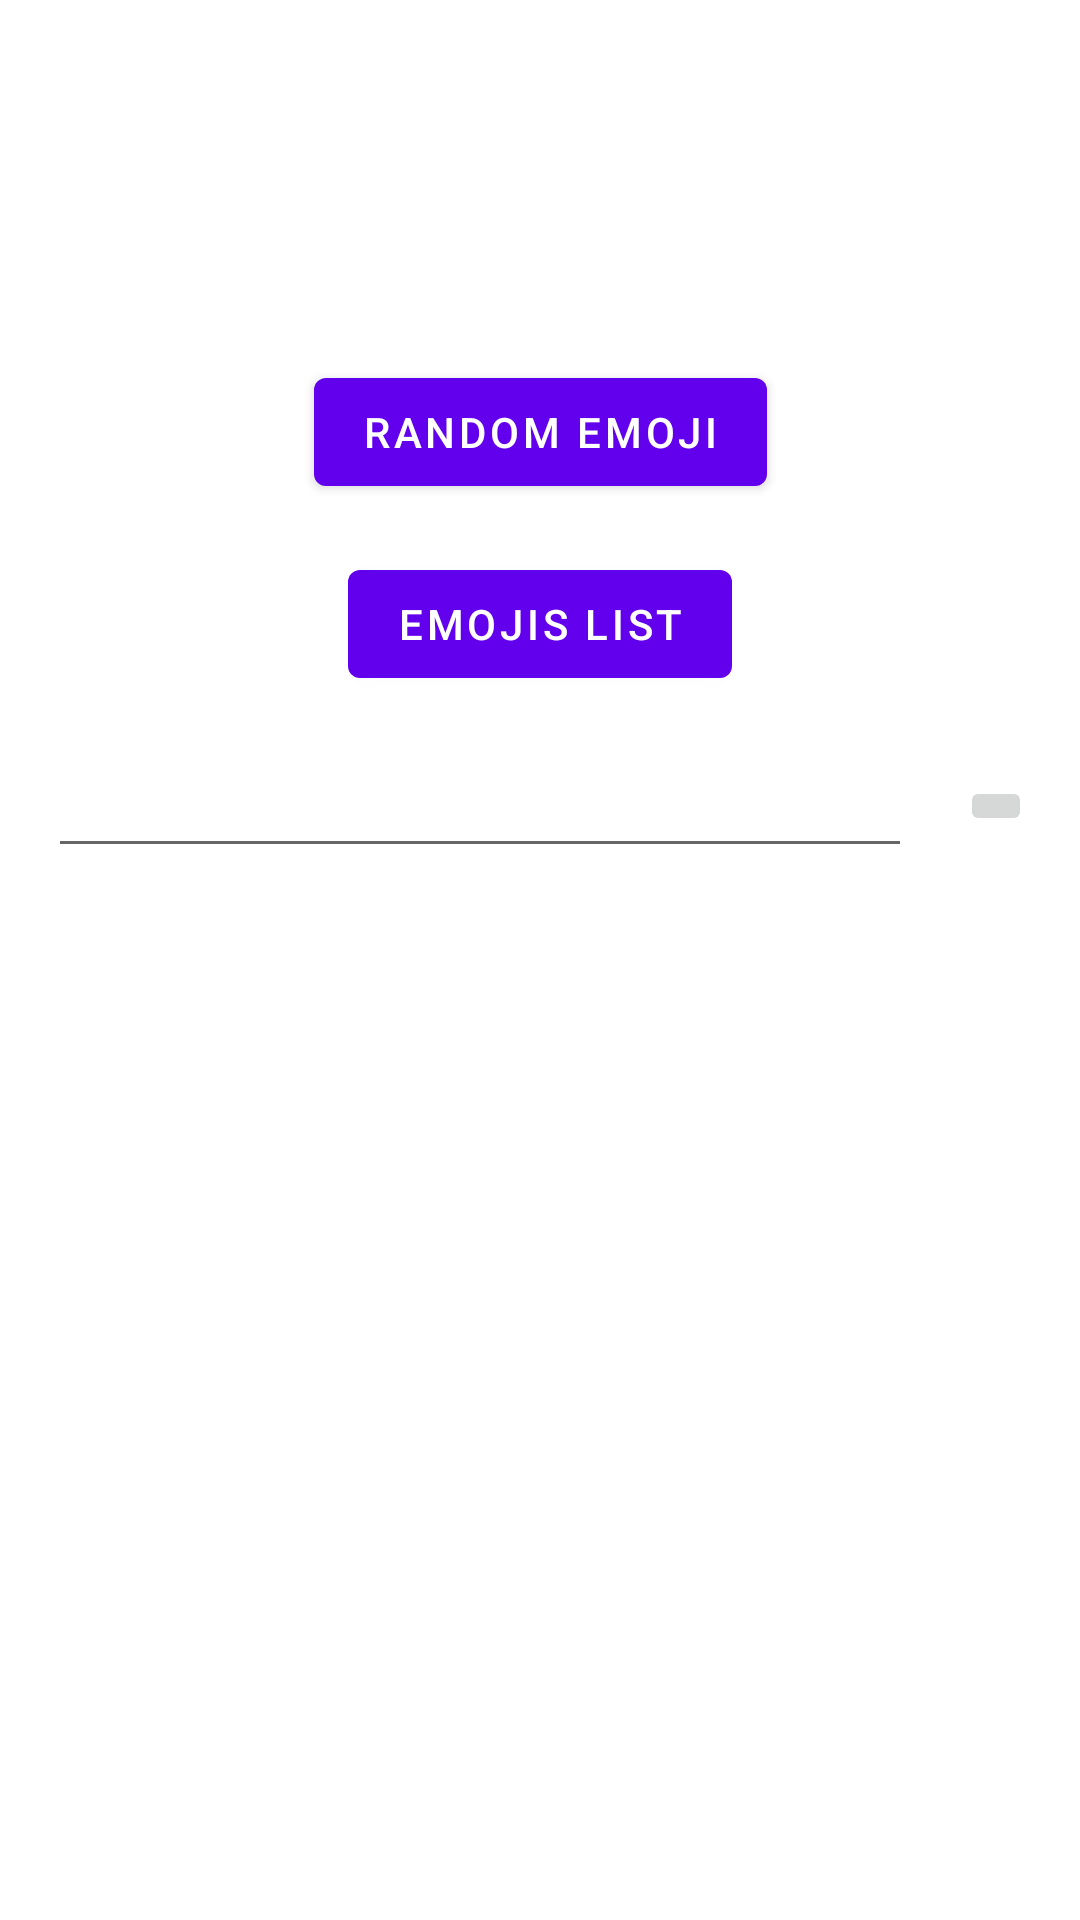

The Android layout XML behind this screen, and the referenced resources:
<!-- AndroidManifest.xml: application theme Theme.GitHubImageCatcher -->
<!-- res/layout/fragment_main.xml -->
<?xml version="1.0" encoding="utf-8"?>
<androidx.constraintlayout.widget.ConstraintLayout xmlns:android="http://schemas.android.com/apk/res/android"
    xmlns:tools="http://schemas.android.com/tools"
    android:layout_width="match_parent"
    android:layout_height="match_parent"
    xmlns:app="http://schemas.android.com/apk/res-auto"
    android:orientation="vertical"
    tools:context=".ui.emojislist.EmojisListFragment">

    <ImageView
        android:id="@+id/ivEmoji"
        android:layout_width="64dp"
        android:layout_height="64dp"
        android:layout_marginTop="40dp"
        app:layout_constraintEnd_toEndOf="parent"
        app:layout_constraintStart_toStartOf="parent"
        app:layout_constraintTop_toTopOf="parent"
        tools:src="@mipmap/ic_launcher" />

    <com.google.android.material.button.MaterialButton
        android:id="@+id/btnRandomEmoji"
        android:layout_width="wrap_content"
        android:layout_height="wrap_content"
        android:layout_marginTop="16dp"
        android:text="Random Emoji"
        android:textAllCaps="true"
        app:layout_constraintEnd_toEndOf="parent"
        app:layout_constraintStart_toStartOf="parent"
        app:layout_constraintTop_toBottomOf="@id/ivEmoji" />

    <com.google.android.material.button.MaterialButton
        android:id="@+id/btnEmojisList"
        android:layout_width="wrap_content"
        android:layout_height="wrap_content"
        android:layout_marginTop="16dp"
        android:text="Emojis List"
        android:textAllCaps="true"
        app:layout_constraintEnd_toEndOf="parent"
        app:layout_constraintStart_toStartOf="parent"
        app:layout_constraintTop_toBottomOf="@id/btnRandomEmoji" />

    <EditText
        android:id="@+id/etSearchEmoji"
        android:layout_width="0dp"
        android:layout_height="wrap_content"
        android:layout_marginStart="16dp"
        android:layout_marginTop="16dp"
        android:layout_marginEnd="16dp"
        app:layout_constraintEnd_toStartOf="@id/btnSearch"
        app:layout_constraintStart_toStartOf="parent"
        app:layout_constraintTop_toBottomOf="@id/btnEmojisList" />

    <ImageButton
        android:id="@+id/btnSearch"
        android:layout_width="wrap_content"
        android:layout_height="wrap_content"
        android:layout_marginEnd="16dp"
        android:src="@drawable/ic_baseline_search_24"
        app:layout_constraintBottom_toBottomOf="@id/etSearchEmoji"
        app:layout_constraintEnd_toEndOf="parent"
        app:layout_constraintStart_toEndOf="@id/etSearchEmoji"
        app:layout_constraintTop_toTopOf="@id/etSearchEmoji" />

</androidx.constraintlayout.widget.ConstraintLayout>
<!-- resources referenced by this layout -->
<resources>
  <style name="Theme.GitHubImageCatcher" parent="Theme.MaterialComponents.DayNight.DarkActionBar">
          
          <item name="colorPrimary">@color/purple_500</item>
          <item name="colorPrimaryVariant">@color/purple_700</item>
          <item name="colorOnPrimary">@color/white</item>
          
          <item name="colorSecondary">@color/teal_200</item>
          <item name="colorSecondaryVariant">@color/teal_700</item>
          <item name="colorOnSecondary">@color/black</item>
          
          <item name="android:statusBarColor" tools:targetApi="l">?attr/colorPrimaryVariant</item>
          
      </style>
  <!-- not gathered from this repository: default colours our renderer supplied (Android Studio template values) -->
  <color name="purple_500">#FF6200EE</color>
  <color name="purple_700">#FF3700B3</color>
  <color name="teal_200">#FF03DAC5</color>
  <color name="teal_700">#FF018786</color>
  <color name="black">#FF000000</color>
  <color name="white">#FFFFFFFF</color>
</resources>
